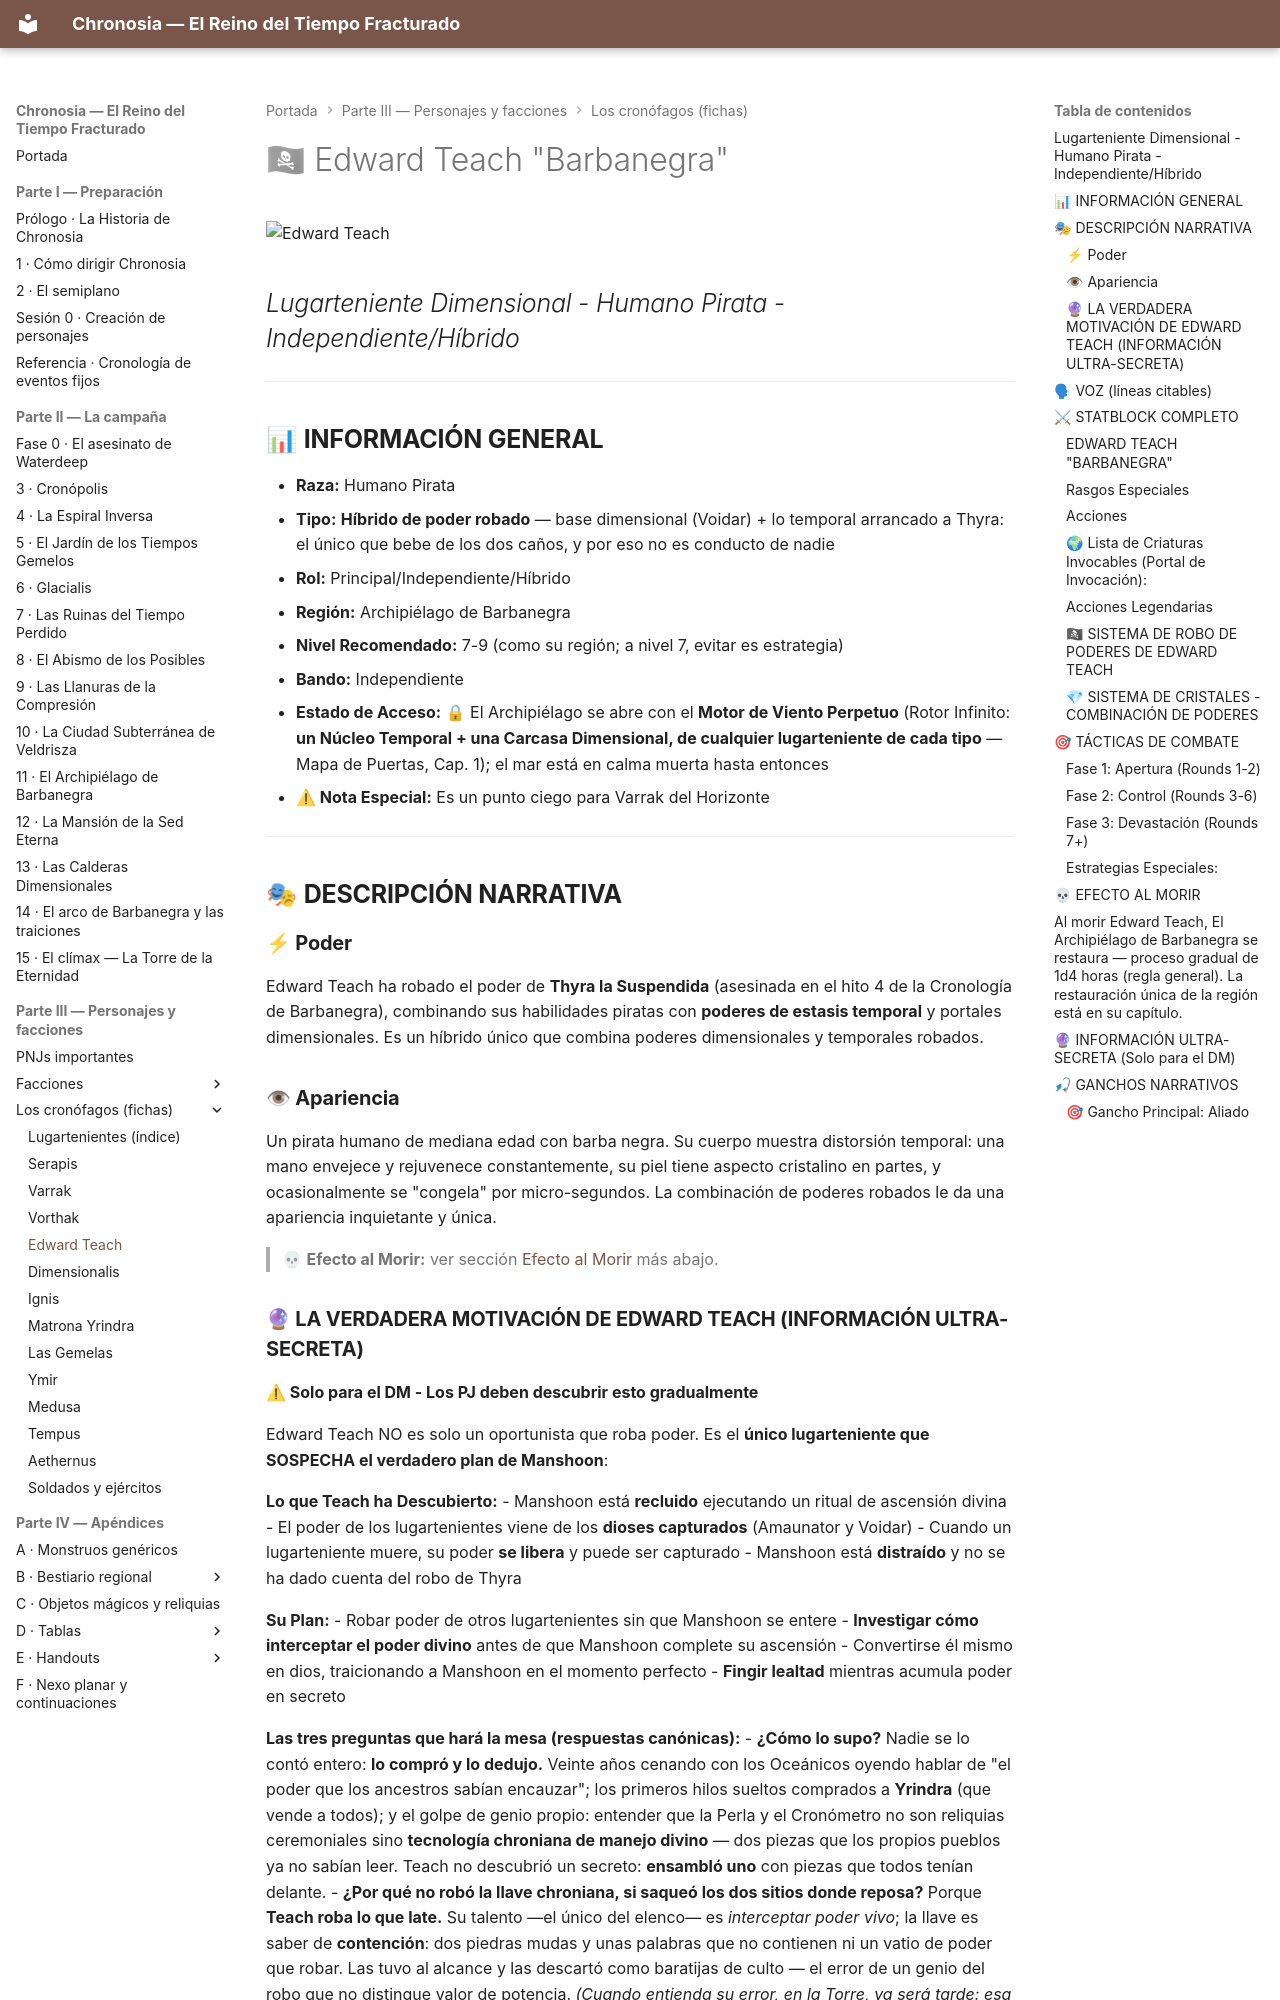

repository: asantolaria/dnd-campaign-chronosia · page: 02_Guia_DM/04_Cronofagos_Detallado/04_Edward_Teach_Barbanegra/index.html · generator: mkdocs

# 🏴☠ Edward Teach "Barbanegra"

![Edward Teach](../../assets/bestiario/lugartenientes/04_edward-teach-barbanegra.jpg)

## *Lugarteniente Dimensional - Humano Pirata - Independiente/Híbrido*

---

## 📊 **INFORMACIÓN GENERAL**

- **Raza:** Humano Pirata
- **Tipo:** **Híbrido de poder robado** — base dimensional (Voidar) + lo temporal arrancado a Thyra: el único que bebe de los dos caños, y por eso no es conducto de nadie
- **Rol:** Principal/Independiente/Híbrido
- **Región:** Archipiélago de Barbanegra
- **Nivel Recomendado:** 7-9 (como su región; a nivel 7, evitar es estrategia)
- **Bando:** Independiente
- **Estado de Acceso:** 🔒 El Archipiélago se abre con el **Motor de Viento Perpetuo** (Rotor Infinito: **un Núcleo Temporal + una Carcasa Dimensional, de cualquier lugarteniente de cada tipo** — Mapa de Puertas, Cap. 1); el mar está en calma muerta hasta entonces
- **⚠ Nota Especial:** Es un punto ciego para Varrak del Horizonte

---

## 🎭 **DESCRIPCIÓN NARRATIVA**

### **⚡ Poder**
Edward Teach ha robado el poder de **Thyra la Suspendida** (asesinada en el hito 4 de la Cronología de Barbanegra), combinando sus habilidades piratas con **poderes de estasis temporal** y portales dimensionales. Es un híbrido único que combina poderes dimensionales y temporales robados.

### **👁 Apariencia**
Un pirata humano de mediana edad con barba negra. Su cuerpo muestra distorsión temporal: una mano envejece y rejuvenece constantemente, su piel tiene aspecto cristalino en partes, y ocasionalmente se "congela" por micro-segundos. La combinación de poderes robados le da una apariencia inquietante y única.

> 💀 **Efecto al Morir:** ver sección [Efecto al Morir](#-efecto-al-morir) más abajo.
